Run: headless pygame with SDL's dummy video driver; simulated clock (each Clock.tick advances the game by its frame time, no real sleeping); random seed 0; keys injected as events and as key.get_pressed() state; no mouse input.
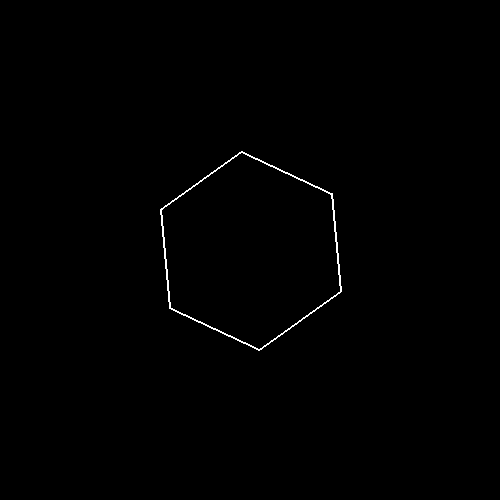
Frame 1 of 4 · flips 1–60 · no input
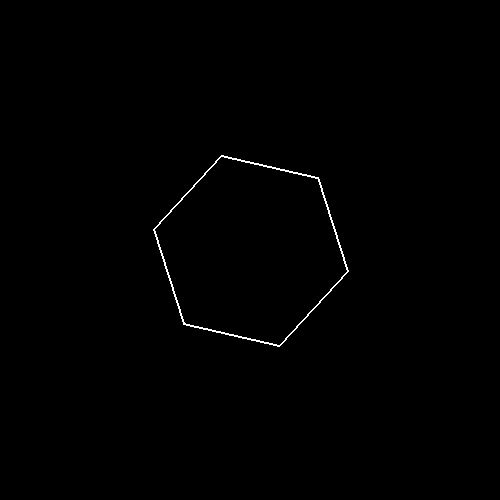
Frame 2 of 4 · flips 61–180 · tapped SPACE, RETURN · held RIGHT (→), D
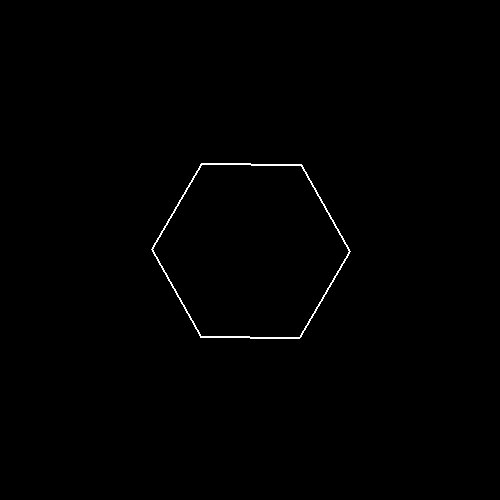
Frame 3 of 4 · flips 181–300 · held DOWN (↓), S
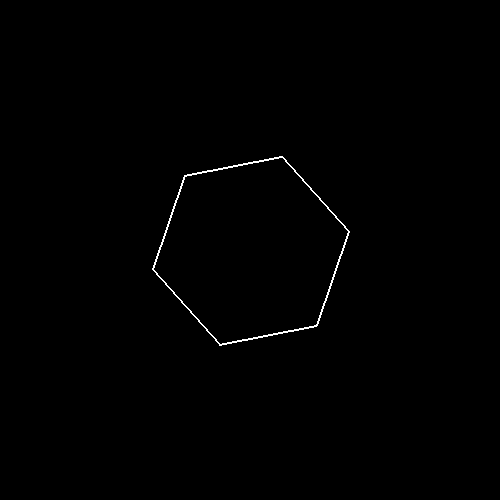
Frame 4 of 4 · flips 301–420 · held LEFT (←), A, UP (↑), W

The pygame program that drew these frames:

''' 
Using the Euler identity to draw n-gons in pygame

30 April, 2022 - Aidan Sharpe
'''


from math import e, pi
import sys
import pygame
from pygame.locals import *

pygame.init()
disp = pygame.display.set_mode((500, 500))

# polygon constants
VERTICIES = 6
RADIUS = 100
EDGE_THICKNESS = 2

# colors
WHITE = (255, 255, 255)
BLACK = (  0,   0,   0)

# animation
FPS = 60
fpsclock = pygame.time.Clock()
ROTATIONS_PER_SECOND = 0.1

def main():
    angle_offset = 0
    while True:
        # clear canvas
        disp.fill(BLACK)

        # check for termination
        for event in pygame.event.get():
            if event.type == QUIT:
                pygame.quit()
                sys.exit()
        # calculate vertex coordinates
        points = []
        for p in range(VERTICIES):
            theta = 2*pi*(p/VERTICIES) + angle_offset
            points.append(RADIUS*e**(theta*1j))

        # draw edges connecting adjacent verticies
        for p in range(len(points)):
            pygame.draw.line(disp, WHITE,
                (250 + int(points[p-1].real), 250 - int(points[p-1].imag)),
                (250 + int(points[p].real), 250 - int(points[p].imag)),
                EDGE_THICKNESS)

        # calculate change in angle between frames
        angle_offset = 2*pi*ROTATIONS_PER_SECOND / FPS + angle_offset if angle_offset < 2*pi else 0

        # update
        pygame.display.update()
        fpsclock.tick(FPS)



if __name__ == '__main__':
    main()
